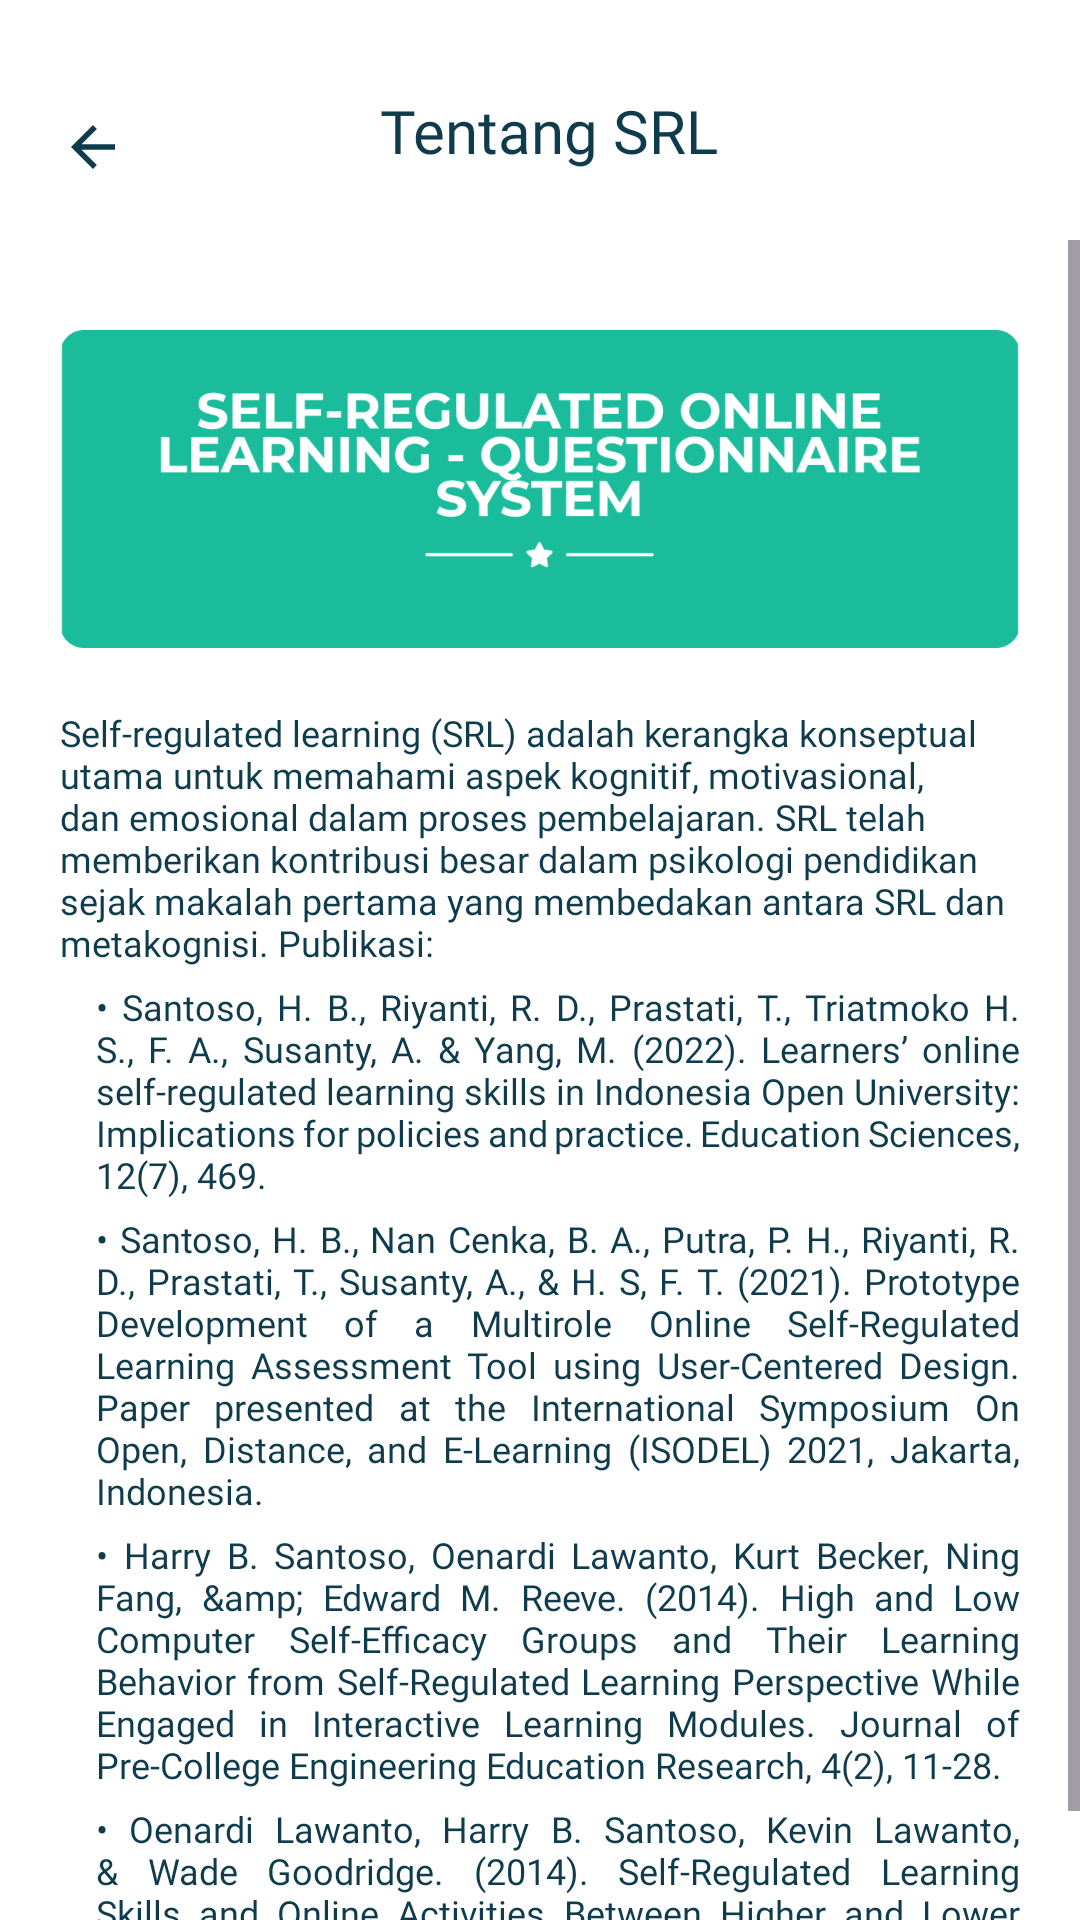

Produce the Android XML layout that renders to this screen, including the resource entries it uses.
<!-- AndroidManifest.xml: application theme Theme.Srolqs -->
<!-- res/layout/fragment_about.xml -->
<?xml version="1.0" encoding="utf-8"?>
<androidx.constraintlayout.widget.ConstraintLayout xmlns:android="http://schemas.android.com/apk/res/android"
    xmlns:app="http://schemas.android.com/apk/res-auto"
    xmlns:tools="http://schemas.android.com/tools"
    android:id="@+id/about_fragment"
    android:layout_width="match_parent"
    android:layout_height="match_parent"
    android:background="@color/white"
    tools:context=".ui.profile.about.AboutFragment">

    <LinearLayout
        android:id="@+id/toolbar_about"
        android:layout_width="match_parent"
        android:layout_height="wrap_content"
        android:orientation="horizontal"
        android:paddingTop="30dp"
        app:layout_constraintEnd_toEndOf="parent"
        app:layout_constraintStart_toStartOf="parent"
        app:layout_constraintTop_toTopOf="parent">

        <ImageButton
            android:id="@+id/btnBack"
            android:layout_width="wrap_content"
            android:layout_height="wrap_content"
            android:background="?attr/selectableItemBackgroundBorderless"
            android:paddingHorizontal="20dp"
            android:paddingVertical="8dp"
            android:src="@drawable/arrow_back_icon" />

        <TextView
            style="@style/H1"
            android:layout_width="match_parent"
            android:layout_height="wrap_content"
            android:layout_marginStart="16dp"
            android:layout_weight="1"
            android:gravity="center"
            android:text="Tentang SRL" />

        <ImageButton
            android:id="@+id/btnEdit"
            android:layout_width="wrap_content"
            android:layout_height="wrap_content"
            android:layout_marginEnd="8dp"
            android:background="?attr/selectableItemBackgroundBorderless"
            android:paddingHorizontal="20dp"
            android:paddingVertical="8dp"
            android:src="@drawable/edit_icon"
            android:visibility="invisible" />
    </LinearLayout>


    <ScrollView
        android:layout_width="match_parent"
        android:layout_height="wrap_content"
        android:layout_marginTop="10dp"
        app:layout_constraintEnd_toEndOf="parent"
        app:layout_constraintStart_toStartOf="parent"
        app:layout_constraintTop_toBottomOf="@id/toolbar_about">

        <LinearLayout
            android:layout_width="match_parent"
            android:layout_height="wrap_content"
            android:orientation="vertical"
            android:padding="20dp">
            <ImageView
                android:layout_width="match_parent"
                android:layout_height="106dp"
                android:layout_gravity="center"
                android:fitsSystemWindows="true"
                android:cropToPadding="true"
                android:scaleType="fitXY"
                android:layout_marginTop="10dp"
                android:src="@drawable/icon_srlqs"/>

            <TextView
                style="@style/B1"
                android:layout_marginTop="20dp"
                android:layout_width="match_parent"
                android:layout_height="wrap_content"
                android:text="Self-regulated learning (SRL) adalah kerangka konseptual utama untuk memahami aspek kognitif, motivasional, dan emosional dalam proses pembelajaran. SRL telah memberikan kontribusi besar dalam psikologi pendidikan sejak makalah pertama yang membedakan antara SRL dan metakognisi. Publikasi:" />

            <TextView
                style="@style/B1"
                android:layout_marginLeft="12dp"
                android:layout_width="match_parent"
                android:layout_height="wrap_content"
                android:layout_marginTop="5dp"
                android:justificationMode="inter_word"

                android:text="• Santoso, H. B., Riyanti, R. D., Prastati, T., Triatmoko H. S., F. A., Susanty, A. &amp; Yang, M. (2022). Learners’ online self-regulated learning skills in Indonesia Open University: Implications for policies and practice. Education Sciences, 12(7), 469." />

            <TextView
                style="@style/B1"
                android:layout_marginLeft="12dp"
                android:layout_width="match_parent"
                android:layout_height="wrap_content"
                android:layout_marginTop="5dp"
                android:justificationMode="inter_word"
                android:text="• Santoso, H. B., Nan Cenka, B. A., Putra, P. H., Riyanti, R. D., Prastati, T., Susanty, A., &amp; H. S, F. T. (2021). Prototype Development of a Multirole Online Self-Regulated Learning Assessment Tool using User-Centered Design. Paper presented at the International Symposium On Open, Distance, and E-Learning (ISODEL) 2021, Jakarta, Indonesia." />

            <TextView
                style="@style/B1"
                android:layout_marginLeft="12dp"
                android:layout_width="match_parent"
                android:layout_height="wrap_content"
                android:layout_marginTop="5dp"
                android:justificationMode="inter_word"
                android:text="• Harry B. Santoso, Oenardi Lawanto, Kurt Becker, Ning Fang, &amp;amp; Edward M. Reeve. (2014). High and Low Computer Self-Efficacy Groups and Their Learning Behavior from Self-Regulated Learning Perspective While Engaged in Interactive Learning Modules. Journal of Pre-College Engineering Education Research, 4(2), 11-28." />

            <TextView
                style="@style/B1"
                android:layout_marginLeft="12dp"
                android:layout_width="match_parent"
                android:layout_height="wrap_content"
                android:layout_marginTop="5dp"
                android:justificationMode="inter_word"
                android:text="• Oenardi Lawanto, Harry B. Santoso, Kevin Lawanto, &amp; Wade Goodridge. (2014). Self-Regulated Learning Skills and Online Activities Between Higher and Lower Performers on a Web-Intensive Undergraduate Engineering Course. Journal of Educators Online, 11(3), 1-32." />
            />

            <TextView
                style="@style/B1"
                android:layout_marginLeft="12dp"
                android:layout_width="match_parent"
                android:layout_height="wrap_content"
                android:layout_marginTop="5dp"
                android:justificationMode="inter_word"
                android:text="• Oenardi Lawanto, Harry B. Santoso, Wade Goodridge, &amp; Kevin Lawanto. (2014). Task Value, Self-Regulated Learning, and Performance in a Web-Intensive Undergraduate Engineering Course: How Are They Related? MERLOT Journal of Online Learning and Teaching, 10(1), 97-111." />
            />

            <TextView
                style="@style/B1"
                android:layout_marginLeft="12dp"
                android:layout_width="match_parent"
                android:layout_height="wrap_content"
                android:layout_marginTop="5dp"
                android:justificationMode="inter_word"
                android:text="• Oenardi Lawanto &amp;Harry Santoso. (2013). Self-Regulated Learning Skills of Engineering College Students While Learning Electric Circuit Concepts with the Enhanced Guided Notes. International Education Studies, 6(3), 88-104." />
            />

        </LinearLayout>
    </ScrollView>


</androidx.constraintlayout.widget.ConstraintLayout>
<!-- resources referenced by this layout -->
<resources>
  <color name="white">#FFFFFFFF</color>
  <!-- drawable arrow_back_icon (drawable) -->
  <vector xmlns:android="http://schemas.android.com/apk/res/android" android:autoMirrored="true" android:height="22dp" android:tint="@color/dark_green" android:viewportHeight="24" android:viewportWidth="24" android:width="22dp">
        
      <path android:fillColor="@android:color/white" android:pathData="M20,11H7.83l5.59,-5.59L12,4l-8,8 8,8 1.41,-1.41L7.83,13H20v-2z"/>
      
  </vector>
  <!-- drawable edit_icon (drawable) -->
  <vector xmlns:android="http://schemas.android.com/apk/res/android" android:height="24dp" android:tint="@color/dark_green" android:viewportHeight="960" android:viewportWidth="960" android:width="24dp">
        
      <path android:fillColor="@android:color/white" android:pathData="M200,840Q167,840 143.5,816.5Q120,793 120,760L120,200Q120,167 143.5,143.5Q167,120 200,120L557,120L477,200L200,200Q200,200 200,200Q200,200 200,200L200,760Q200,760 200,760Q200,760 200,760L760,760Q760,760 760,760Q760,760 760,760L760,482L840,402L840,760Q840,793 816.5,816.5Q793,840 760,840L200,840ZM480,480Q480,480 480,480Q480,480 480,480L480,480Q480,480 480,480Q480,480 480,480L480,480L480,480L480,480L480,480L480,480L480,480Q480,480 480,480Q480,480 480,480ZM360,600L360,430L727,63Q739,51 754,45Q769,39 784,39Q800,39 814.5,45Q829,51 841,63L897,120Q908,132 914,146.5Q920,161 920,176Q920,191 914.5,205.5Q909,220 897,232L530,600L360,600ZM841,176L841,176L785,120L785,120L841,176ZM440,520L496,520L728,288L700,260L671,232L440,463L440,520ZM700,260L671,232L671,232L700,260L728,288L728,288L700,260Z"/>
      
  </vector>
  <!-- drawable icon_srlqs: png bitmap (drawable, 81704 bytes) -->
  <style name="B1">
          <item name="android:textSize">12sp</item>
          <item name="android:textColor">@color/dark_green</item>
          <item name="android:fontFamily">@font/inter_medium</item>
      </style>
  <style name="H1">
          <item name="android:textSize">20sp</item>
          <item name="android:textColor">@color/dark_green</item>
          <item name="android:fontFamily">@font/inter_bold</item>
      </style>
  <style name="Theme.Srolqs" parent="Base.Theme.Srolqs" />
  <color name="dark_green">#0F3C4C</color>
  <style name="Base.Theme.Srolqs" parent="Theme.Material3.DayNight.NoActionBar">
          <item name="android:statusBarColor">@color/white</item>
  
          <item name="android:windowLightStatusBar">true</item>
      </style>
</resources>
